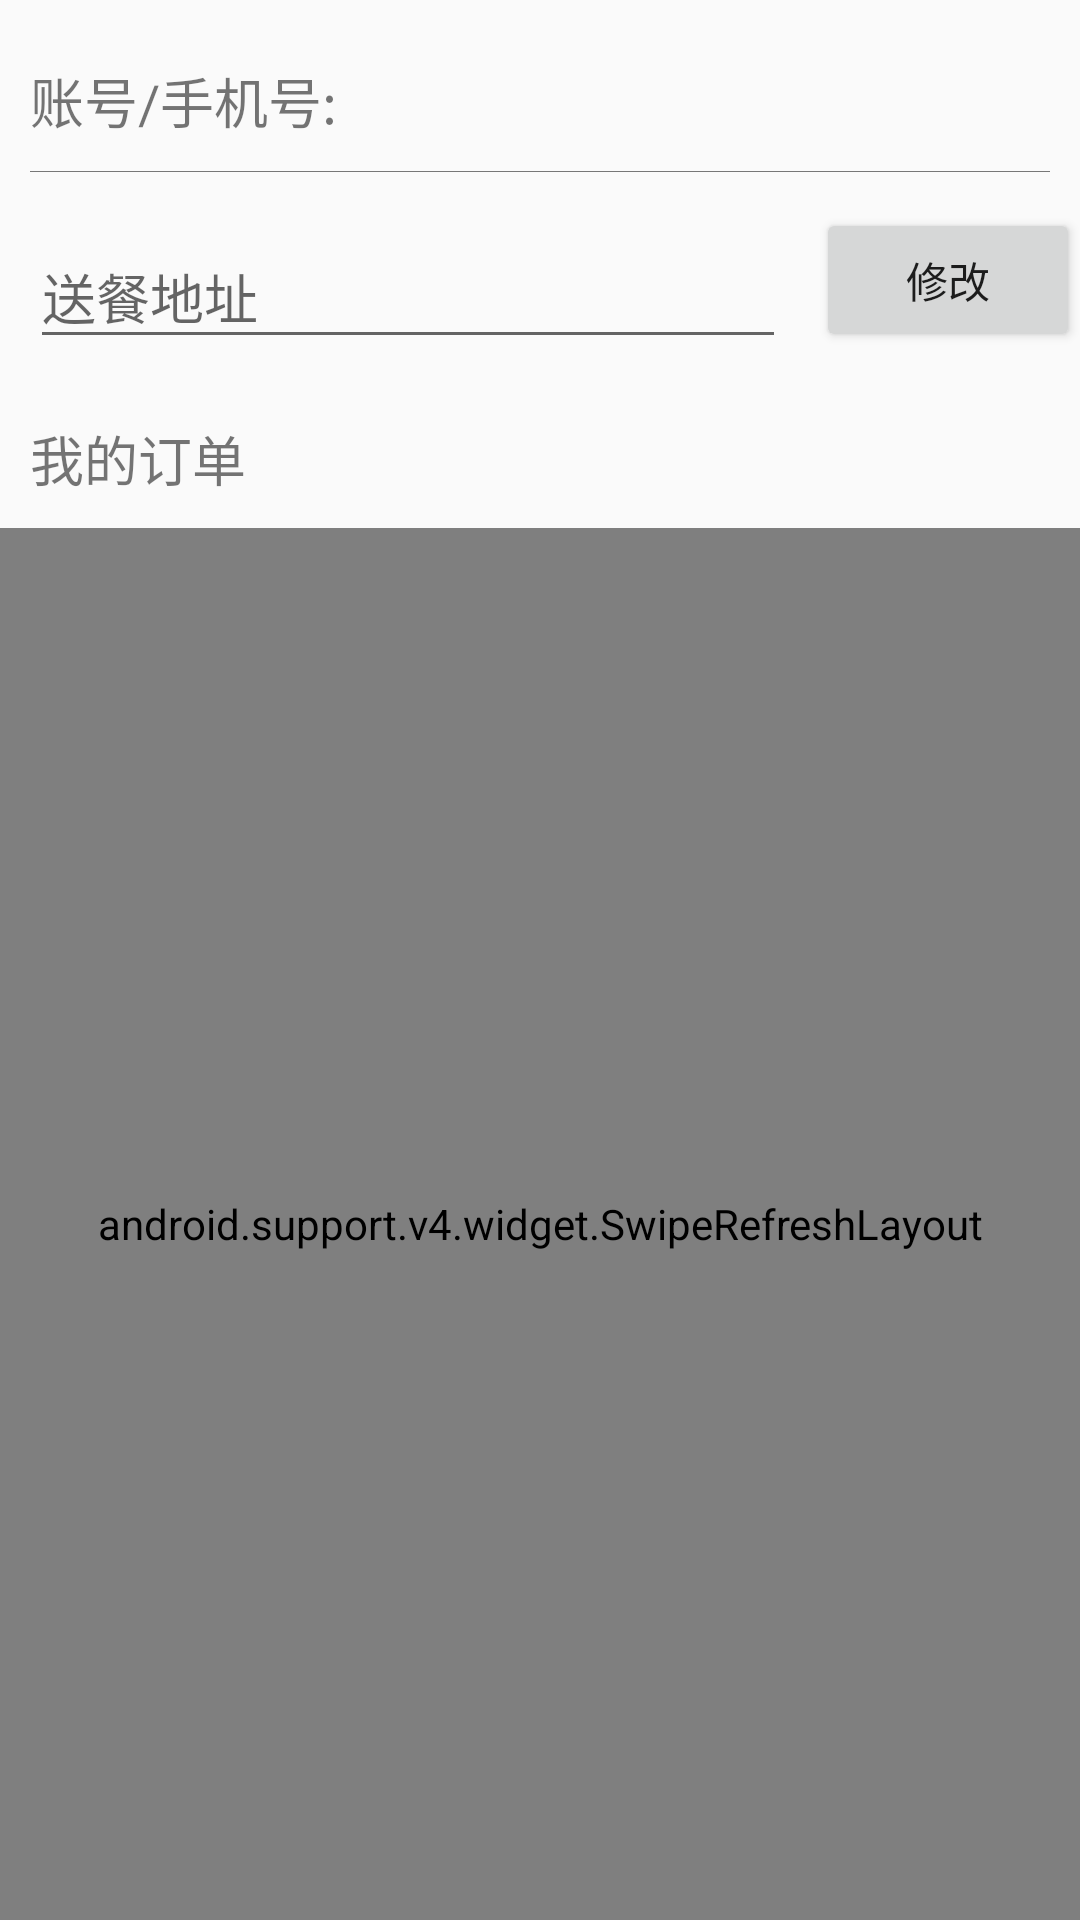

The Android layout XML behind this screen, and the referenced resources:
<!-- AndroidManifest.xml: application theme AppTheme -->
<!-- res/layout/fragment_user.xml -->
<?xml version="1.0" encoding="utf-8"?>
<LinearLayout xmlns:android="http://schemas.android.com/apk/res/android"
    xmlns:tools="http://schemas.android.com/tools"
    android:orientation="vertical"
    android:layout_width="match_parent"
    android:layout_height="match_parent">
   <LinearLayout
       android:layout_width="match_parent"
       android:layout_height="wrap_content"
       android:layout_marginTop="10dp">
       <TextView
           android:layout_width="wrap_content"
           android:layout_height="wrap_content"
           android:textSize="18sp"
           android:layout_margin="10dp"
           android:text="@string/account"/>
       <TextView
           android:id="@+id/user_phone_number"
           android:layout_width="0dp"
           android:layout_weight="1"
           android:layout_height="wrap_content"
           tools:text="13283611365"
           android:textSize="20sp"
           android:textColor="@color/black"
           android:layout_margin="10dp"/>
   </LinearLayout>
    <View
        android:layout_width="match_parent"
        android:layout_height="1px"
        android:background="@color/grey"
        android:layout_marginLeft="10dp"
        android:layout_marginRight="10dp"/>
   <LinearLayout
       android:layout_width="match_parent"
       android:layout_height="wrap_content">
       <android.support.design.widget.TextInputLayout
           android:layout_width="0dp"
           android:layout_weight="1"
           android:layout_height="wrap_content"
           android:layout_margin="10dp">
           <EditText
               android:id="@+id/user_address"
               android:layout_width="match_parent"
               android:layout_height="wrap_content"
               android:hint="@string/address"/>
       </android.support.design.widget.TextInputLayout>
       <Button
           android:id="@+id/user_change_address"
           android:layout_width="wrap_content"
           android:layout_height="wrap_content"
           android:layout_gravity="center"
           android:text="@string/change"/>
   </LinearLayout>
    <TextView
        android:id="@+id/user_my_order"
        android:layout_width="match_parent"
        android:layout_height="wrap_content"
        android:layout_margin="10dp"
        android:textSize="18sp"
        android:text="@string/my_order" />
    <android.support.v4.widget.SwipeRefreshLayout
        android:id="@+id/user_refresh_layout"
        android:layout_width="match_parent"
        android:layout_height="match_parent">
        <android.support.v7.widget.RecyclerView
            android:id="@+id/user_order_recycler_view"
            android:layout_width="match_parent"
            android:layout_height="match_parent"/>
    </android.support.v4.widget.SwipeRefreshLayout>
</LinearLayout>
<!-- resources referenced by this layout -->
<resources>
  <color name="black">#333333</color>
  <color name="grey">#777777</color>
  <string name="account">账号/手机号:</string>
  <string name="address">送餐地址</string>
  <string name="change">修改</string>
  <string name="my_order">我的订单</string>
  <style name="AppTheme" parent="Theme.AppCompat.Light.NoActionBar">
          
          <item name="colorPrimary">@color/colorPrimary</item>
          <item name="colorPrimaryDark">@color/colorPrimaryDark</item>
          <item name="colorAccent">@color/colorAccent</item>
      </style>
  <color name="colorPrimary">#3F51B5</color>
  <color name="colorPrimaryDark">#303F9F</color>
  <color name="colorAccent">#FF4081</color>
</resources>
